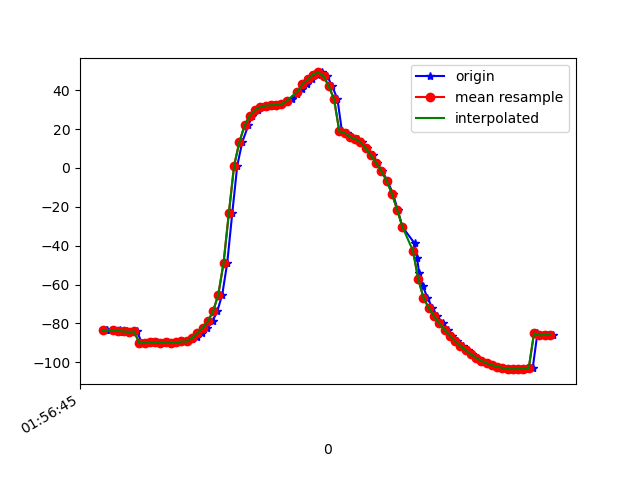

Source data for this figure (header and first rows):
1617760605194, 456241823647038, -83.37406, 20.988222, -20.480545
1617760605197, 456241842877808, -83.46, 20.88, -20.14
1617760605225, 456241862108578, -83.53, 21.25, -21.27
1617760605246, 456241881339348, -83.38, 21.11, -21.14
1617760605258, 456241900570118, -84.36, 21.93, -21.29
1617760605273, 456241919800888, -84.09, 21.78, -21.62
1617760605292, 456241939031658, -84.37, 21.89, -21.04
1617760605311, 456241958262428, -84.13, 22.02, -22.11
1617760605330, 456241977493198, -90.2, 21.77, -18.88
1617760605351, 456241996723968, -90.03, 22.83, -21.78
1617760605367, 456242015954738, -89.67, 22.57, -22.18
1617760605387, 456242035185508, -89.78, 22.45, -21.74
1617760605407, 456242054416278, -90.01, 23.04, -22.81
1617760605429, 456242073647048, -89.72, 22.98, -23.04
1617760605443, 456242092877818, -90.06, 23.28, -22.37
1617760605467, 456242112108588, -89.75, 23.88, -23.54
1617760605482, 456242131339358, -89.29, 24.71, -23.3
1617760605505, 456242150570128, -89.27, 26.75, -22.77
1617760605521, 456242169800898, -88.11, 29.25, -23.83
1617760605538, 456242189031668, -86.97, 32.78, -24.87
1617760605558, 456242208262438, -85.05, 37.07, -26.13
1617760605578, 456242227493208, -82.35, 42.46, -28.39
1617760605598, 456242246723978, -78.87, 48.56, -31.96
1617760605616, 456242265954748, -73.83, 54.82, -37.36
1617760605635, 456242285185518, -65.15, 61.09, -46.58
1617760605654, 456242304416288, -48.89, 66.75, -63.68
1617760605673, 456242323647058, -23.41, 69.28, -90.29
1617760605692, 456242342877828, 1.081, 67.02, -115.8
1617760605711, 456242362108598, 13.22, 62.96, -131.8
1617760605734, 456242381339368, 21.9, 56.44, -141.9
1617760605750, 456242400570138, 26.95, 51.29, -147.8
1617760605772, 456242419800908, 29.81, 47.17, -151.3
1617760605785, 456242439031678, 31.33, 44.49, -152.9
1617760605806, 456242458262448, 32.03, 43.04, -153.2
1617760605824, 456242477493218, 32.23, 42.42, -152.6
1617760605845, 456242496723988, 32.35, 42.05, -151.5
1617760605862, 456242515954758, 32.75, 41.58, -150.2
1617760605883, 456242535185528, 33.69, 41.12, -148.7
1617760605899, 456242554416298, 35.36, 40.66, -147
1617760605921, 456242573647068, 37.8, 40.29, -145.3
1617760605939, 456242592877838, 40.6, 40.77, -143.4
1617760605958, 456242612108608, 43.14, 42.14, -140.6
1617760605977, 456242631339378, 45.49, 43.76, -136.7
1617760605998, 456242650570148, 48.01, 45.57, -132.1
1617760606013, 456242669800918, 49.11, 48.5, -126.4
1617760606034, 456242689031688, 47.16, 51.88, -118.5
1617760606053, 456242708262458, 42.06, 54.93, -107.7
1617760606073, 456242727493228, 35.38, 56.92, -95.68
1617760606090, 456242746723998, 18.8, 53.33, -78.76
1617760606111, 456242765954768, 18.06, 57.51, -76.64
1617760606129, 456242785185538, 16, 57.27, -71.05
1617760606150, 456242804416308, 14.93, 57.09, -67.41
1617760606167, 456242823647078, 13.22, 56.78, -64.16
1617760606186, 456242842877848, 10.19, 56.14, -60.47
1617760606208, 456242862108618, 6.406, 55.34, -56.71
1617760606223, 456242881339388, 2.563, 54.74, -53.57
1617760606243, 456242900570158, -1.649, 54.25, -50.8
1617760606263, 456242919800928, -6.655, 53.55, -48.06
1617760606284, 456242939031698, -13.3, 52, -44.52
1617760606302, 456242958262468, -21.56, 49.2, -39.99
1617760606320, 456242977493238, -30.36, 45.26, -35.15
... 30 more rows
